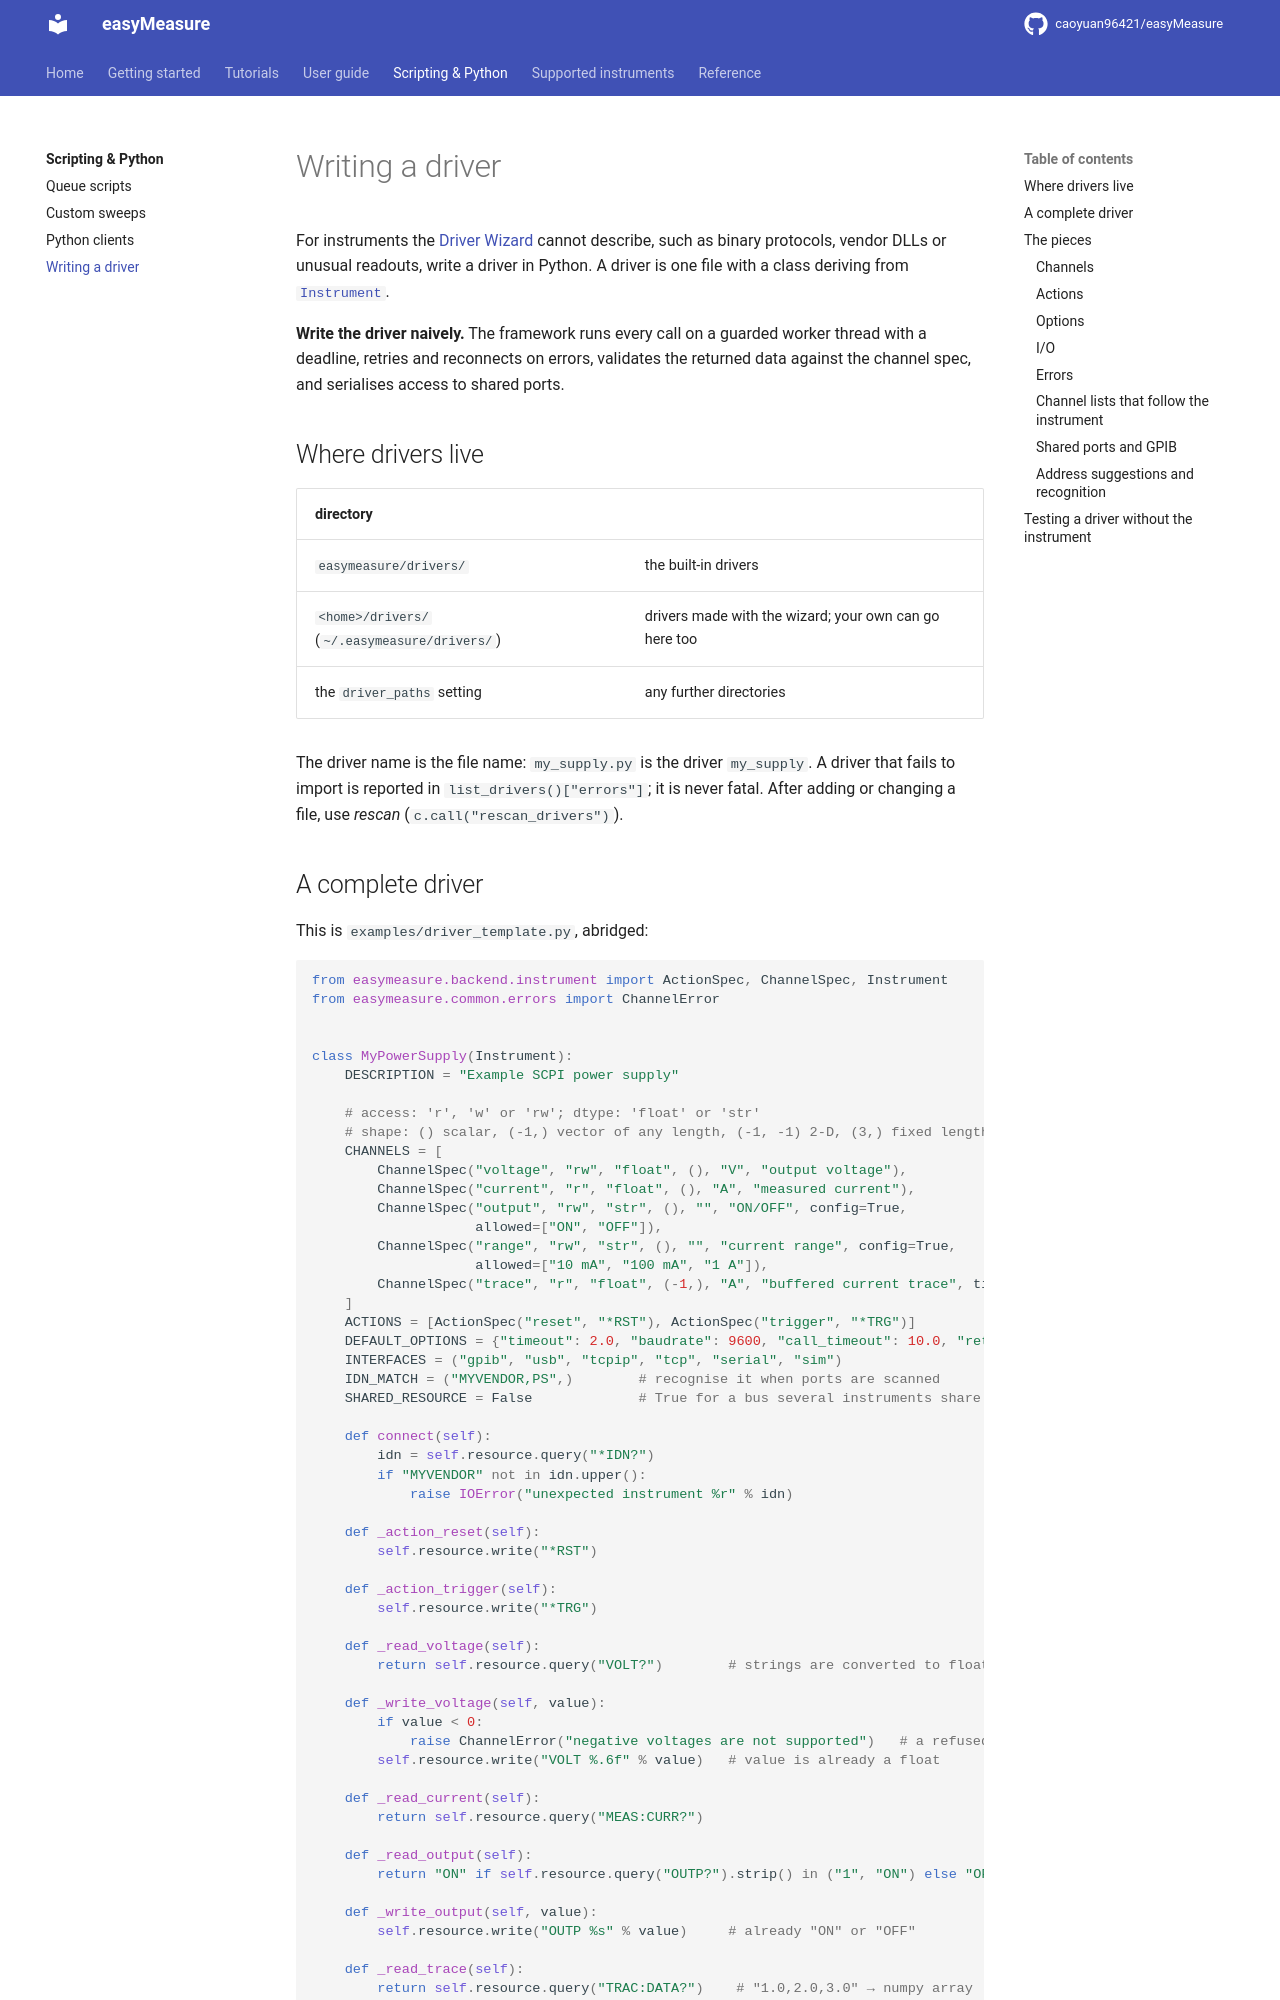

repository: caoyuan96421/easyMeasure · page: scripting/writing-drivers/index.html · generator: mkdocs

# Writing a driver

For instruments the [Driver Wizard](../guide/driver-wizard.md) cannot describe, such as binary
protocols, vendor DLLs or unusual readouts, write a driver in Python. A driver is one
file with a class deriving from
[`Instrument`](../reference/api/easymeasure/backend/instrument.md).

**Write the driver naively.** The framework runs every call on a guarded worker
thread with a deadline, retries and reconnects on errors, validates the returned
data against the channel spec, and serialises access to shared ports.

## Where drivers live

| directory | |
|---|---|
| `easymeasure/drivers/` | the built-in drivers |
| `<home>/drivers/` (`~/.easymeasure/drivers/`) | drivers made with the wizard; your own can go here too |
| the `driver_paths` setting | any further directories |

The driver name is the file name: `my_supply.py` is the driver `my_supply`. A driver
that fails to import is reported in `list_drivers()["errors"]`; it is never fatal.
After adding or changing a file, use *rescan* (`c.call("rescan_drivers")`).
